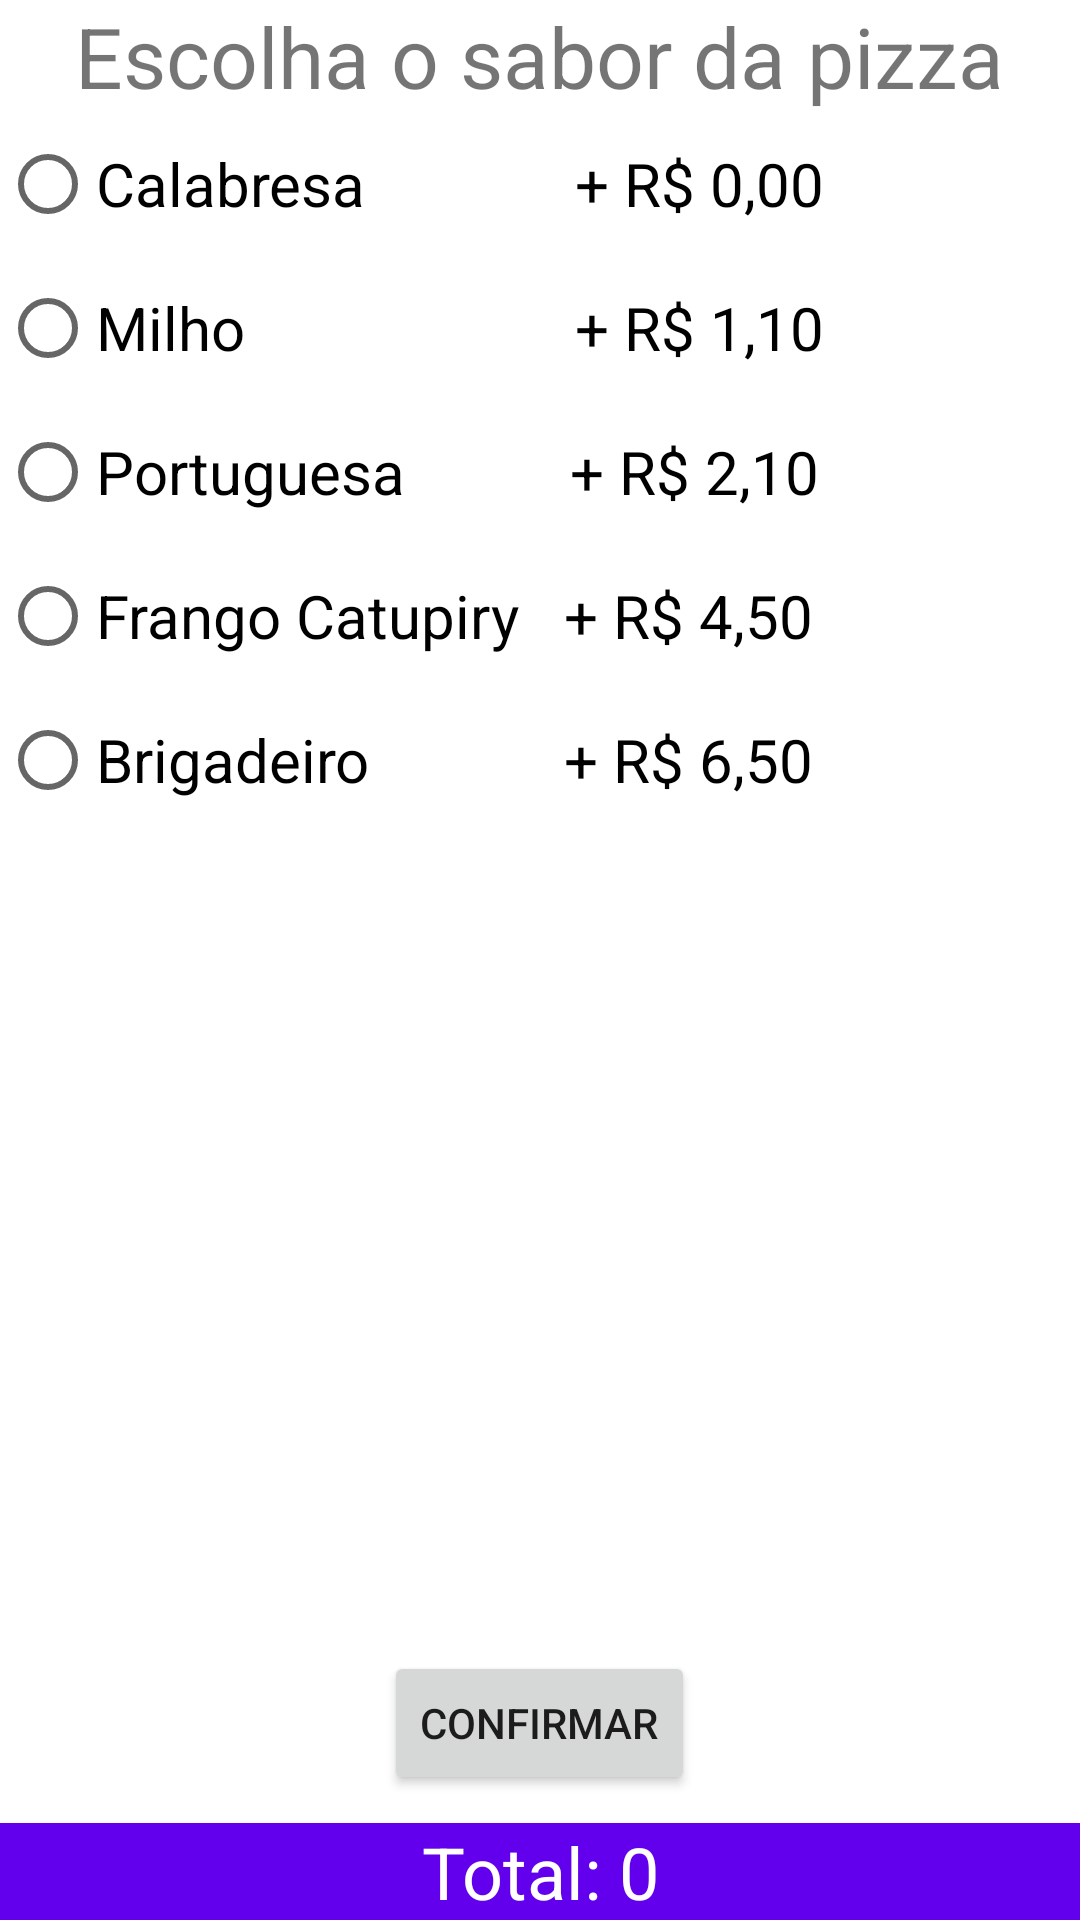

The Android layout XML behind this screen, and the referenced resources:
<!-- AndroidManifest.xml: application theme Theme.PizzaProjetoCoursera -->
<!-- res/layout/activity_flavors.xml -->
<?xml version="1.0" encoding="utf-8"?>
<LinearLayout xmlns:android="http://schemas.android.com/apk/res/android"
    xmlns:app="http://schemas.android.com/apk/res-auto"
    xmlns:tools="http://schemas.android.com/tools"
    android:layout_width="match_parent"
    android:layout_height="match_parent"
    android:orientation="vertical"
    tools:context=".FlavorsActivity">

    <TextView
        android:layout_width="wrap_content"
        android:layout_height="wrap_content"
        android:text="Escolha o sabor da pizza"
        android:textSize="28sp"
        android:layout_gravity="center" />

    <RadioGroup
        android:layout_width="wrap_content"
        android:layout_height="wrap_content"
        android:id="@+id/radiogroupflavor"
        >

        <RadioButton
            android:id="@+id/calabresarb"
            android:text="Calabresa              + R$ 0,00"
            android:textSize="20dp"
            android:layout_height="match_parent"
            android:layout_width="wrap_content"/>

        <RadioButton
            android:id="@+id/milhorb"
            android:text="Milho                      + R$ 1,10"
            android:textSize="20dp"
            android:layout_height="match_parent"
            android:layout_width="wrap_content"/>

        <RadioButton
            android:id="@+id/portuguesarb"
            android:text="Portuguesa           + R$ 2,10"
            android:textSize="20dp"
            android:layout_height="match_parent"
            android:layout_width="wrap_content"/>

        <RadioButton
            android:id="@+id/frangorb"
            android:text="Frango Catupiry   + R$ 4,50"
            android:textSize="20dp"
            android:layout_height="match_parent"
            android:layout_width="wrap_content"/>

        <RadioButton
            android:id="@+id/brigadeirorb"
            android:text="Brigadeiro             + R$ 6,50"
            android:textSize="20dp"
            android:layout_height="match_parent"
            android:layout_width="wrap_content"/>

    </RadioGroup>

    <LinearLayout
        android:layout_width="wrap_content"
        android:layout_height="wrap_content"
        android:layout_gravity="center"
        android:orientation="horizontal"
        android:layout_weight="30"
        >

        <Button
            android:id="@+id/flavorbutton"
            android:layout_width="wrap_content"
            android:layout_height="wrap_content"
            android:text="Confirmar"
            android:layout_gravity="bottom" />

        ></LinearLayout>

    <LinearLayout
        android:layout_width="match_parent"
        android:layout_height="wrap_content"
        android:layout_weight="1"
        android:orientation="horizontal"
        android:gravity="bottom"

        >
            <TextView
                android:id="@+id/footer"
                android:layout_width="match_parent"
                android:layout_height="wrap_content"
                android:textSize="24sp"
                android:gravity="center"
                android:textColor="@color/white"
                android:background="@color/design_default_color_primary"
                android:text="Total: 0"/>

    </LinearLayout>


</LinearLayout>
<!-- resources referenced by this layout -->
<resources>
  <style name="Theme.PizzaProjetoCoursera" parent="Theme.MaterialComponents.DayNight.DarkActionBar">
          
          <item name="colorPrimary">@color/purple_500</item>
          <item name="colorPrimaryVariant">@color/purple_700</item>
          <item name="colorOnPrimary">@color/white</item>
          
          <item name="colorSecondary">@color/teal_200</item>
          <item name="colorSecondaryVariant">@color/teal_700</item>
          <item name="colorOnSecondary">@color/black</item>
          
          <item name="android:statusBarColor" tools:targetApi="l">?attr/colorPrimaryVariant</item>
          
      </style>
  <!-- not gathered from this repository: default colours our renderer supplied (Android Studio template values) -->
  <color name="purple_500">#FF6200EE</color>
  <color name="purple_700">#FF3700B3</color>
  <color name="teal_200">#FF03DAC5</color>
  <color name="teal_700">#FF018786</color>
  <color name="black">#FF000000</color>
  <color name="white">#FFFFFFFF</color>
</resources>
